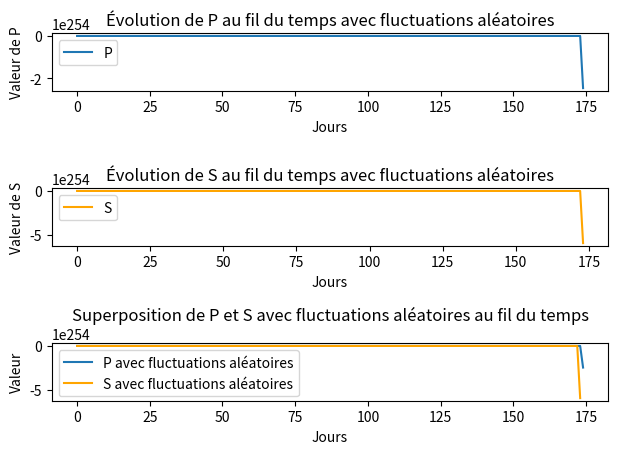

Recreate this plot in Python.
import matplotlib.pyplot as plt
import numpy as np

def plot_mode(n, P0, S0, prob_change=0.8):
    a = 1.2
    b = 0.5
    c = 0.4
    e = 0.55
    d = 0.1

    vectP = [P0]
    vectS = [S0]
    temps = [0]
    P = P0
    S = S0
    
    for i in range(1, n):

        
        Ptemp = P
        P = c * S + P - d * P * P * P
        S = (1 + e * c) * S - a * Ptemp - b * S * S * S - e * d * Ptemp * Ptemp * Ptemp 

        if np.random.rand() <= prob_change:
            x = np.random.normal(0, 0.20) # Ajouter une distribution gaussienne à P
            S += x
            


        vectP.append(P)
        vectS.append(S)
        temps.append(i)
        

    plt.subplot(3, 1, 1)
    plt.plot(temps, vectP, label='P')
    plt.title('Évolution de P au fil du temps avec fluctuations aléatoires')
    plt.xlabel('Jours')
    plt.ylabel('Valeur de P')
    plt.legend()

    plt.subplot(3, 1, 2)
    plt.plot(temps, vectS, label='S', color='orange')
    plt.title('Évolution de S au fil du temps avec fluctuations aléatoires')
    plt.xlabel('Jours')
    plt.ylabel('Valeur de S')
    plt.legend()

    plt.subplot(3, 1, 3)
    #plt.plot(temps, vectP, label='P')
    plt.plot(temps, vectP, label='P avec fluctuations aléatoires')
    #plt.plot(temps, vectS, label='S', color='orange')
    plt.plot(temps, vectS, label='S avec fluctuations aléatoires', color='orange')
    plt.title('Superposition de P et S avec fluctuations aléatoires au fil du temps')
    #plt.title('Superposition de P et S')
    plt.xlabel('Jours')
    plt.ylabel('Valeur')
    plt.legend()

    plt.tight_layout()

    # Afficher les graphiques
    plt.show()

plot_mode(500, -1.585, 0)
